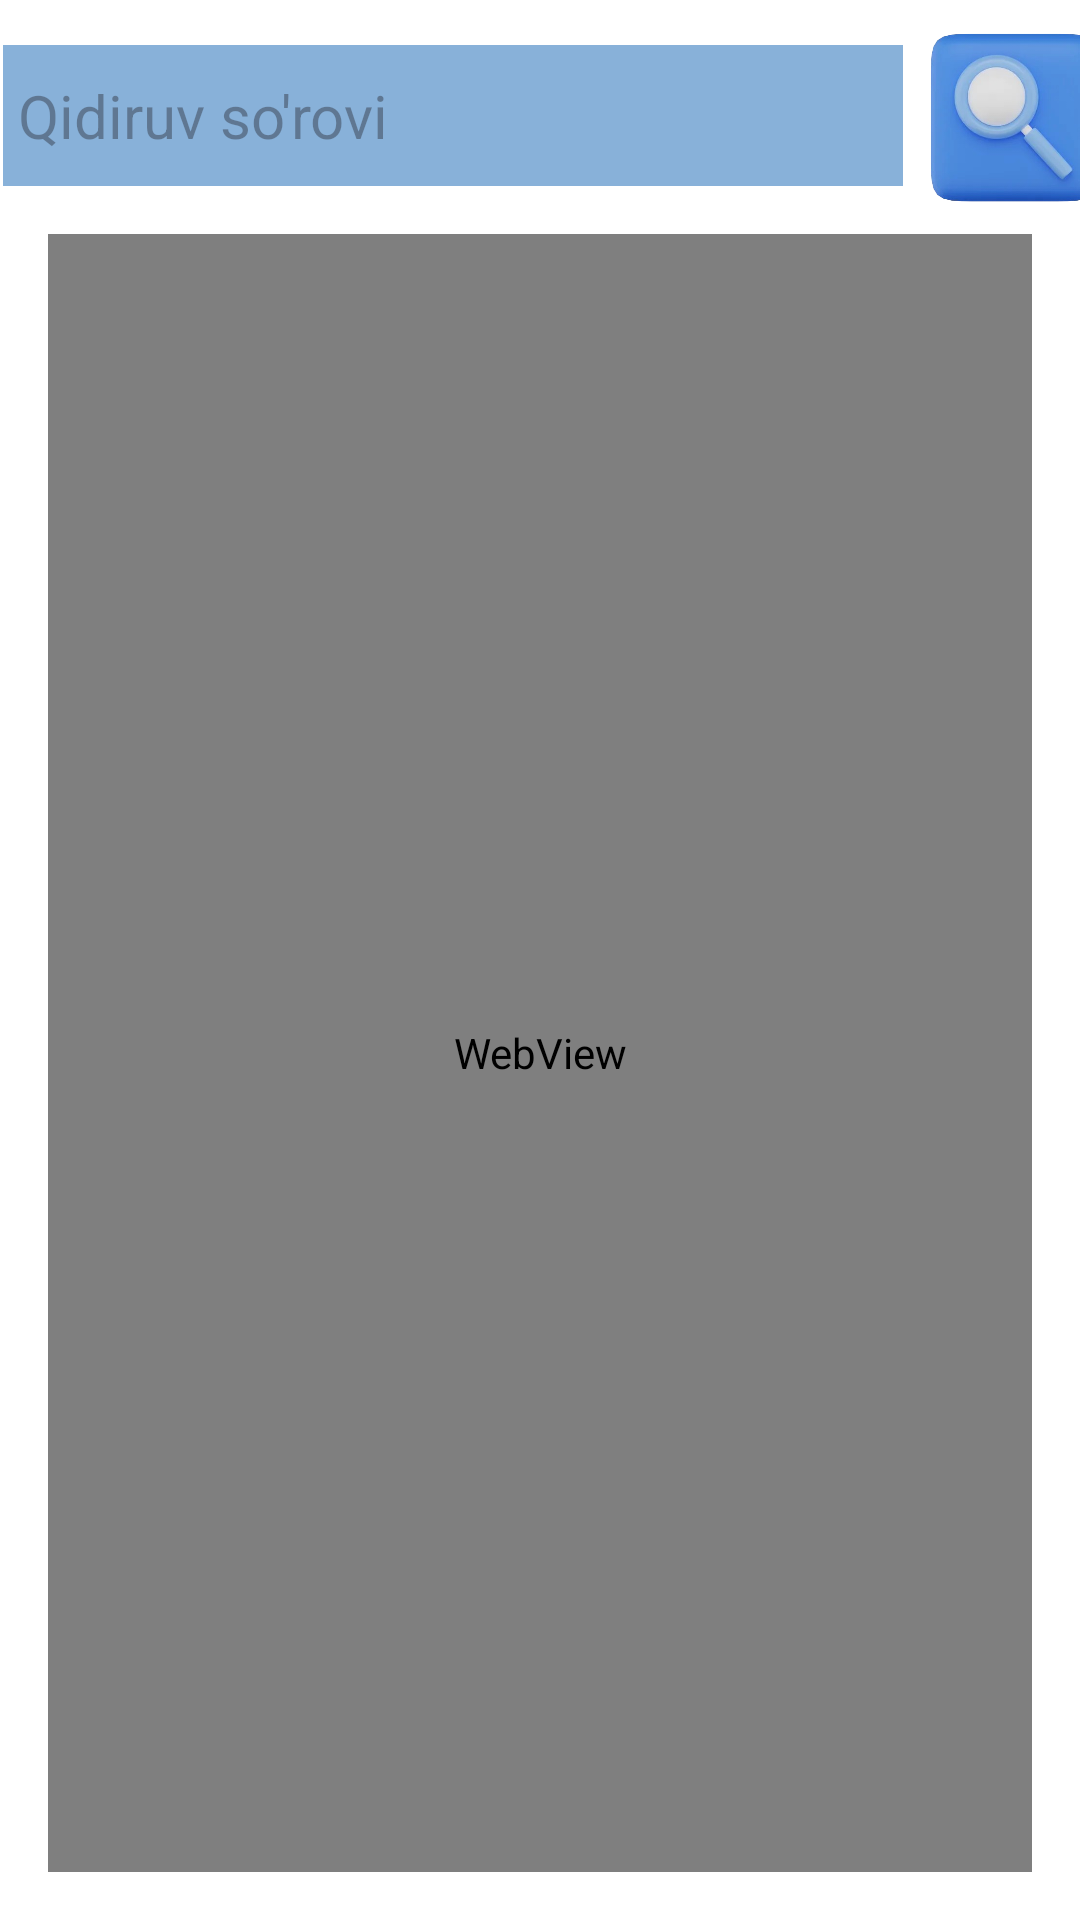

Reconstruct the res/layout file that produces this screen, plus the resources it refers to.
<!-- AndroidManifest.xml: application theme Theme.SimpleBrowser -->
<!-- res/layout/activity_google.xml -->
<?xml version="1.0" encoding="utf-8"?>
<androidx.constraintlayout.widget.ConstraintLayout xmlns:android="http://schemas.android.com/apk/res/android"
    xmlns:app="http://schemas.android.com/apk/res-auto"
    xmlns:tools="http://schemas.android.com/tools"
    android:layout_width="match_parent"
    android:layout_height="match_parent"
    android:background="@color/white">

    <EditText
        android:id="@+id/editText"
        android:layout_width="300dp"
        android:layout_height="47dp"
        android:layout_marginLeft="15dp"
        android:layout_marginTop="15dp"
        android:background="#88B1D9"
        android:hint="@string/search"
        android:padding="5dp"
        android:inputType="textWebEditText"
        android:textColor="#000000"
        android:textSize="20sp"
        app:layout_constraintEnd_toStartOf="@+id/searchButton"
        app:layout_constraintStart_toStartOf="parent"
        app:layout_constraintTop_toTopOf="parent" />

    <ImageView
        android:id="@+id/remove"
        android:layout_width="33dp"
        android:layout_height="46dp"
        android:src="@drawable/delet"
        app:layout_constraintBottom_toTopOf="@id/webView"
        app:layout_constraintHorizontal_bias="0.969"
        app:layout_constraintLeft_toLeftOf="parent"
        app:layout_constraintRight_toLeftOf="@id/searchButton"
        app:layout_constraintTop_toTopOf="parent"
        android:visibility="gone"
        app:layout_constraintVertical_bias="0.468" />

    <ImageView
        android:id="@+id/searchButton"
        android:layout_width="73dp"
        android:layout_height="78dp"
        android:src="@drawable/search"
        app:layout_constraintEnd_toEndOf="parent"
        app:layout_constraintStart_toEndOf="@+id/editText"
        app:layout_constraintTop_toTopOf="parent"
        tools:ignore="MissingConstraints" />

    <WebView
        android:id="@+id/webView"
        android:layout_width="0dp"
        android:layout_height="0dp"
        android:layout_margin="16dp"
        app:layout_constraintBottom_toBottomOf="parent"
        app:layout_constraintEnd_toEndOf="parent"
        app:layout_constraintStart_toStartOf="parent"
        app:layout_constraintTop_toBottomOf="@+id/editText" />

</androidx.constraintlayout.widget.ConstraintLayout>
<!-- resources referenced by this layout -->
<resources>
  <!-- drawable delet: png bitmap (drawable, 951 bytes) -->
  <!-- drawable search: png bitmap (drawable, 105951 bytes) -->
  <string name="search">Qidiruv so\'rovi</string>
  <style name="Theme.SimpleBrowser" parent="Base.Theme.SimpleBrowser" />
  <style name="Base.Theme.SimpleBrowser" parent="Theme.Material3.DayNight.NoActionBar">
          <item name="android:statusBarColor">@color/black</item>
      </style>
  <!-- not gathered from this repository: default colours our renderer supplied (Android Studio template values) -->
  <color name="black">#FF000000</color>
  <color name="white">#FFFFFFFF</color>
</resources>
